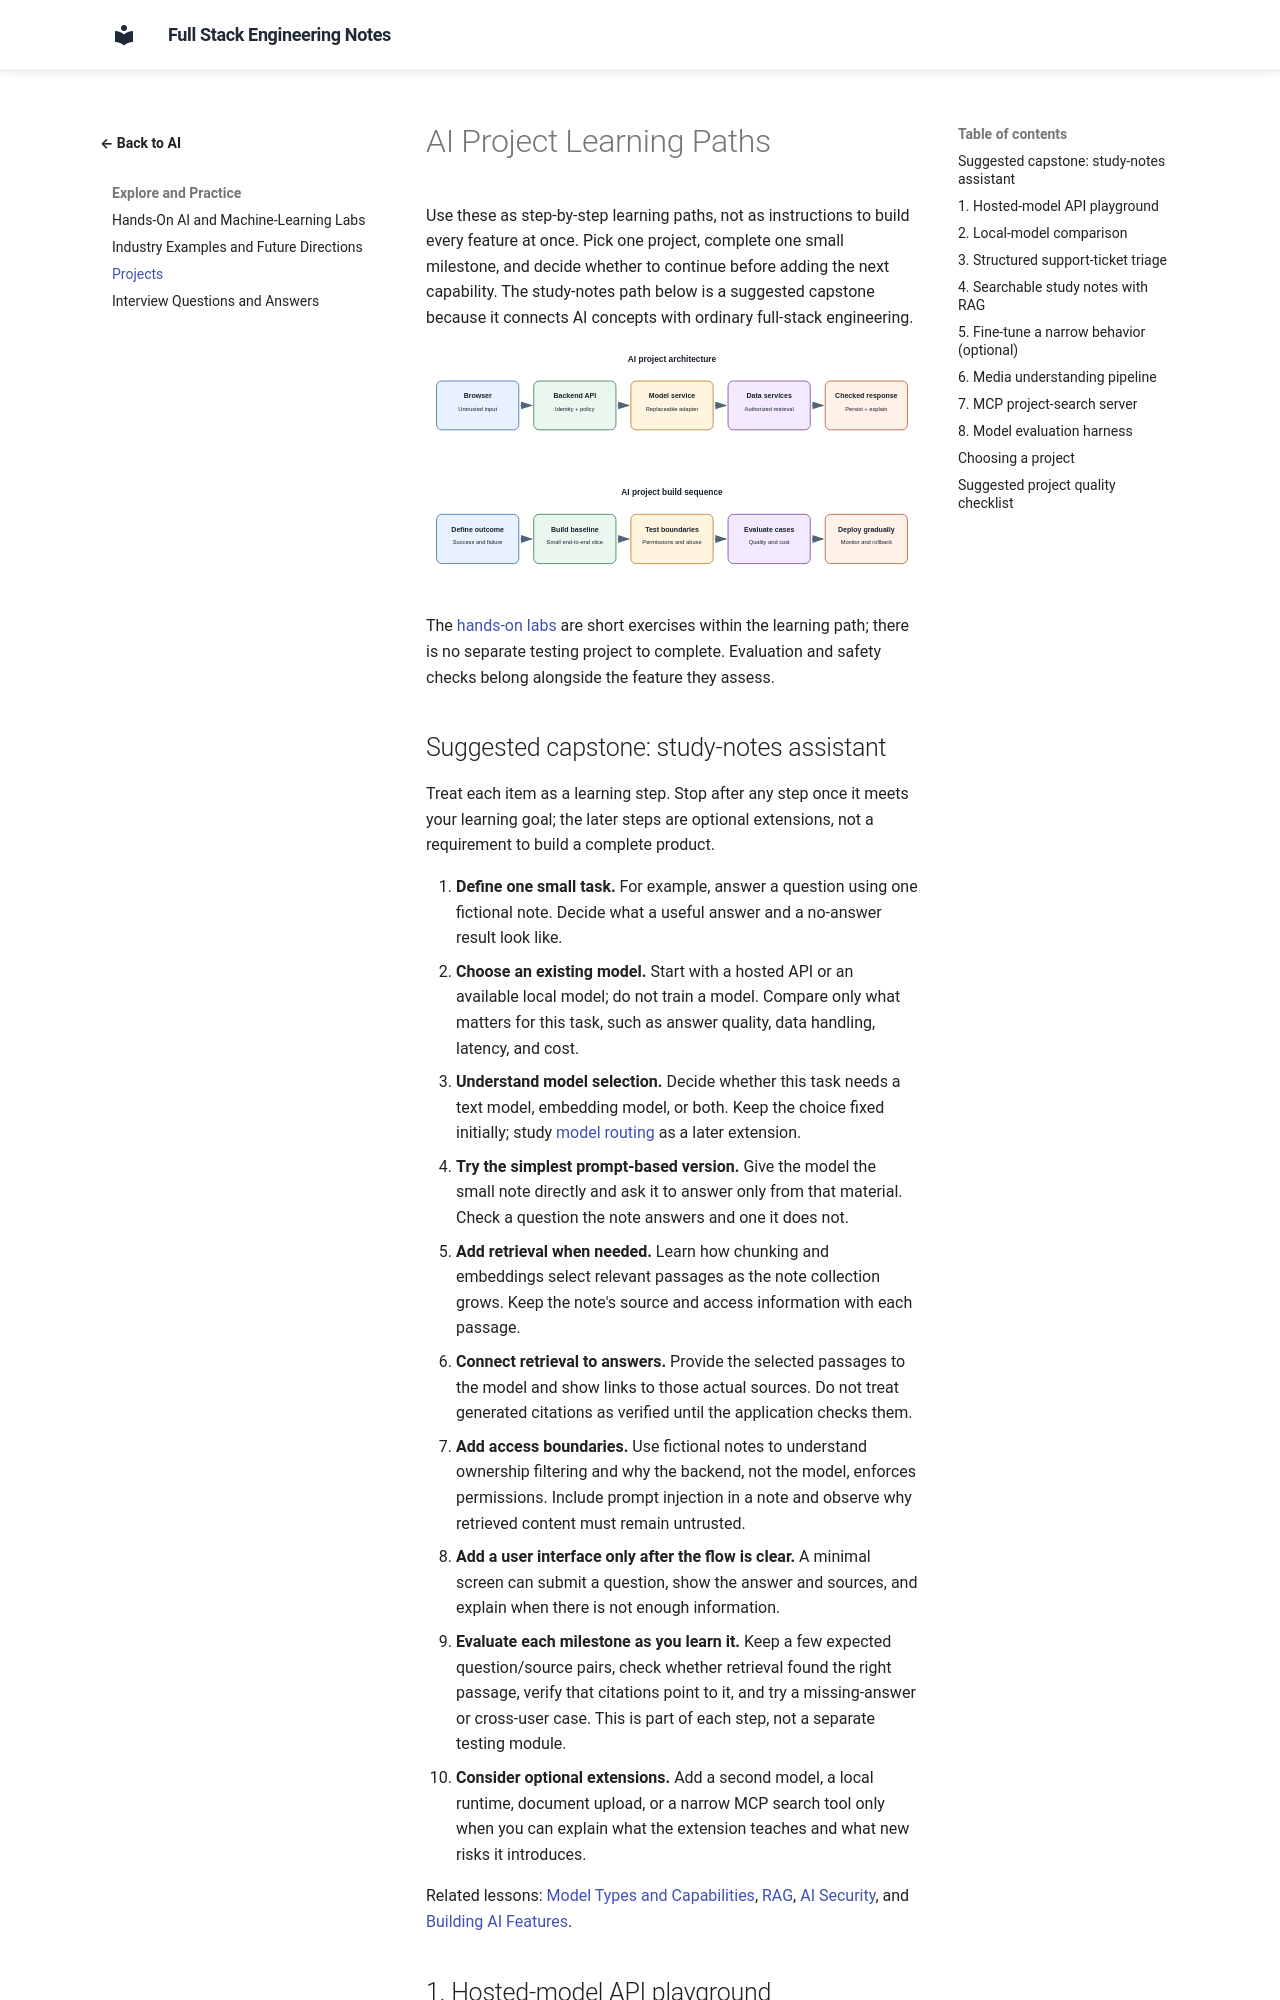

repository: murthy-satti/fullstack-notes · page: 06-ai-and-machine-learning/projects/index.html · generator: mkdocs

# AI Project Learning Paths

Use these as step-by-step learning paths, not as instructions to build every
feature at once. Pick one project, complete one small milestone, and decide
whether to continue before adding the next capability. The study-notes path
below is a suggested capstone because it connects AI concepts with ordinary
full-stack engineering.

![A reusable AI project architecture keeps identity, permissions, policy, and storage in the backend around a replaceable model adapter.](ai-project-architecture.svg)

![A project progresses from a measurable baseline through a vertical slice, adversarial tests, evaluation, and guarded deployment.](ai-project-build-sequence.svg)

The [hands-on labs](hands-on-labs.md) are short exercises within the
learning path; there is no separate testing project to complete. Evaluation
and safety checks belong alongside the feature they assess.
